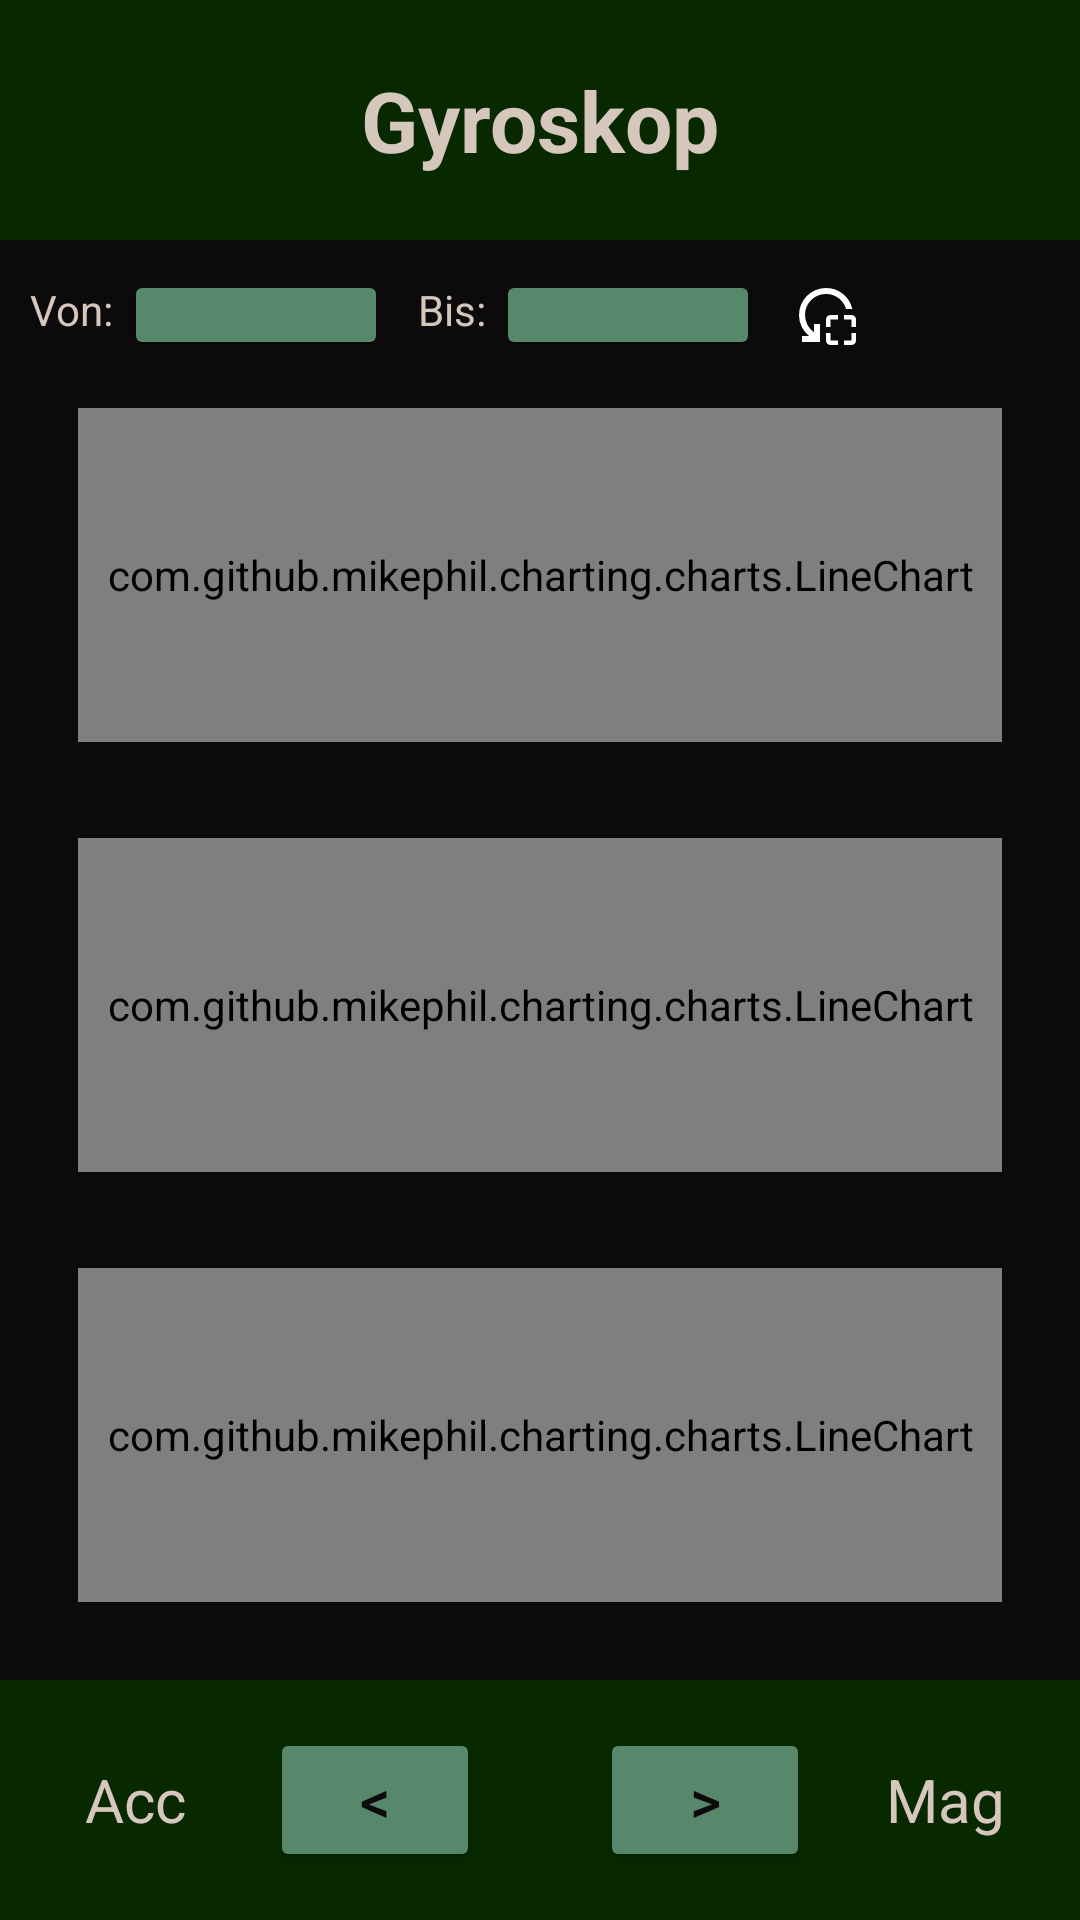

Layout XML and referenced resources for this Android screen:
<!-- AndroidManifest.xml: application theme Theme.BiotSpeechIoT -->
<!-- res/layout/activity_gyroskop.xml -->
<?xml version="1.0" encoding="utf-8"?>
<LinearLayout xmlns:android="http://schemas.android.com/apk/res/android"
    xmlns:tools="http://schemas.android.com/tools"
    android:layout_width="match_parent"
    android:id="@+id/gyro"
    android:layout_height="match_parent"
    android:orientation="vertical"
    android:background="@color/background"
    tools:context=".main.MainActivity">

    <LinearLayout
        android:layout_width="match_parent"
        android:layout_height="wrap_content"
        android:background="@color/header">

        <ImageButton
            android:id="@+id/home_button"
            android:layout_width="wrap_content"
            android:layout_height="wrap_content"
            android:src="@drawable/baseline_home_24"
            android:contentDescription="Zur Startseite"
            android:background="@color/header"
            android:layout_marginTop="16dp"
            android:layout_marginStart="16dp"
            android:paddingBottom="15dp"
            android:layout_weight="1"
            android:color="@color/text"/>

        <TextView
            android:id="@+id/headerText"
            android:layout_width="0dp"
            android:layout_height="80dp"
            android:background="@color/header"
            android:gravity="center_vertical|center_horizontal"
            android:layout_weight="28"
            android:padding="17dp"
            android:text="Gyroskop"
            android:textColor="@color/text"
            android:textSize="28sp"
            android:textStyle="bold" />

        <ImageButton
            android:id="@+id/notification_button"
            android:layout_width="wrap_content"
            android:layout_height="wrap_content"
            android:src="@drawable/outline_circle_notifications_24"
            android:background="@color/header"
            android:layout_marginTop="16dp"
            android:layout_marginEnd="16dp"
            android:paddingBottom="15dp"
            android:layout_weight="1"
            android:color="@color/text"/>

    </LinearLayout>

    <LinearLayout
        android:layout_width="match_parent"
        android:layout_height="0dp"
        android:orientation="vertical"
        android:layout_weight="1"
        android:layout_margin="10dp">

        <LinearLayout
            android:layout_width="wrap_content"
            android:layout_height="wrap_content"
            android:orientation="horizontal">

            <TextView
                android:layout_width="wrap_content"
                android:layout_height="wrap_content"
                android:text="Von: "
                android:textColor="@color/text"/>

            <Button
                android:layout_width="wrap_content"
                android:layout_height="30dp"
                android:text=""
                android:textSize="10dp"
                android:textColor="@color/background"
                android:backgroundTint="@color/button"
                android:id="@+id/button_x_von"
                android:paddingStart="0dp"
                android:paddingEnd="0dp"
                android:paddingBottom="0dp"
                android:paddingTop="0dp"/>

            <TextView
                android:layout_width="wrap_content"
                android:layout_height="wrap_content"
                android:text="Bis: "
                android:textColor="@color/text"
                android:layout_marginStart="10dp"/>

            <Button
                android:layout_width="wrap_content"
                android:layout_height="30dp"
                android:text=""
                android:textSize="10dp"
                android:textColor="@color/background"
                android:backgroundTint="@color/button"
                android:id="@+id/button_x_bis"
                android:paddingStart="0dp"
                android:paddingEnd="0dp"
                android:paddingBottom="0dp"
                android:paddingTop="0dp"/>

            <ImageButton
                android:layout_width="wrap_content"
                android:layout_height="wrap_content"
                android:src="@drawable/outline_reset_focus_24"
                android:background="@color/background"
                android:layout_marginStart="10dp"
                android:paddingTop="3dp"
                android:id="@+id/resetX"
                />

            <Button
                android:layout_width="50dp"
                android:layout_height="30dp"
                android:text="10 Min"
                android:textSize="10sp"
                android:textColor="@color/background"
                android:backgroundTint="@color/header"
                android:id="@+id/btn_x_10min"
                android:layout_marginStart="60dp"
                android:paddingStart="0dp"
                android:paddingEnd="0dp"
                android:paddingBottom="0dp"
                android:paddingTop="0dp"/>

        </LinearLayout>

        <com.github.mikephil.charting.charts.LineChart
            android:id="@+id/lineChartGyroX"
            android:layout_width="match_parent"
            android:layout_height="0dp"
            android:layout_weight="1"
            android:layout_margin="16dp"/>


        <com.github.mikephil.charting.charts.LineChart
            android:id="@+id/lineChartGyroY"
            android:layout_width="match_parent"
            android:layout_height="0dp"
            android:layout_weight="1"
            android:layout_margin="16dp" />

        <com.github.mikephil.charting.charts.LineChart
            android:id="@+id/lineChartGyroZ"
            android:layout_width="match_parent"
            android:layout_height="0dp"
            android:layout_weight="1"
            android:layout_margin="16dp" />
    </LinearLayout>

    <LinearLayout
        android:id="@+id/footerBar"
        android:layout_width="match_parent"
        android:layout_height="80dp"
        android:orientation="horizontal"
        android:gravity="center"
        android:background="@color/header">

        <TextView
            android:id="@+id/accelDescription"
            android:layout_width="0dp"
            android:layout_height="wrap_content"
            android:layout_weight="1"
            android:text="Acc"
            android:textColor="@color/text"
            android:layout_margin="10dp"
            android:gravity="center"
            android:textSize="20sp"/>

        <Button
            android:id="@+id/btnPrevAccel"
            android:layout_width="0dp"
            android:layout_height="wrap_content"
            android:layout_weight="1"
            android:text="&lt;"
            android:textColor="@color/background"
            android:layout_marginEnd="20dp"
            android:backgroundTint="@color/button"
            android:textSize="20sp" />

        <Button
            android:id="@+id/btnNextMagnet"
            android:layout_width="0dp"
            android:layout_height="wrap_content"
            android:layout_weight="1"
            android:text="&gt;"
            android:textColor="@color/background"
            android:layout_marginStart="20dp"
            android:backgroundTint="@color/button"
            android:textSize="20sp"/>

        <TextView
            android:id="@+id/btnGyro"
            android:layout_width="0dp"
            android:layout_height="wrap_content"
            android:layout_weight="1"
            android:text="Mag"
            android:textColor="@color/text"
            android:layout_margin="10dp"
            android:gravity="center"
            android:textSize="20sp"/>
    </LinearLayout>
</LinearLayout>
<!-- resources referenced by this layout -->
<resources>
  <color name="background">#0D0A0B</color>
  <color name="button">#57886C</color>
  <color name="header">#082900</color>
  <color name="text">#D5C7BC</color>
  <!-- drawable outline_reset_focus_24 (drawable) -->
  <vector xmlns:android="http://schemas.android.com/apk/res/android" android:height="24dp" android:tint="#FFFFFF" android:viewportHeight="960" android:viewportWidth="960" android:width="24dp">
        
      <path android:fillColor="@android:color/white" android:pathData="M480,640L480,540Q480,515 497.5,497.5Q515,480 540,480L640,480L640,540L540,540L540,640L480,640ZM540,880Q515,880 497.5,862.5Q480,845 480,820L480,720L540,720L540,820L640,820L640,880L540,880ZM820,640L820,540L720,540L720,480L820,480Q845,480 862.5,497.5Q880,515 880,540L880,640L820,640ZM720,880L720,820L820,820L820,720L880,720L880,820Q880,845 862.5,862.5Q845,880 820,880L720,880ZM831,400L748,400Q722,312 649,256Q576,200 480,200Q363,200 281.5,281.5Q200,363 200,480Q200,552 232.5,612Q265,672 320,710L320,600L400,600L400,840L160,840L160,760L254,760Q192,710 156,637.5Q120,565 120,480Q120,405 148.5,339.5Q177,274 225.5,225.5Q274,177 339.5,148.5Q405,120 480,120Q609,120 706.5,199.5Q804,279 831,400Z"/>
      
  </vector>
  <style name="Theme.BiotSpeechIoT" parent="Theme.MaterialComponents.DayNight.DarkActionBar">
          
          <item name="colorPrimary">@color/purple_500</item>
          <item name="colorPrimaryVariant">@color/purple_700</item>
          <item name="colorOnPrimary">@color/white</item>
          
          <item name="colorSecondary">@color/teal_200</item>
          <item name="colorSecondaryVariant">@color/teal_700</item>
          <item name="colorOnSecondary">@color/black</item>
          
          <item name="android:statusBarColor">?attr/colorPrimaryVariant</item>
          
      </style>
  <color name="white">#FFFFFFFF</color>
  <color name="black">#FF000000</color>
  <!-- not gathered from this repository: default colours our renderer supplied (Android Studio template values) -->
  <color name="purple_500">#FF6200EE</color>
  <color name="purple_700">#FF3700B3</color>
  <color name="teal_200">#FF03DAC5</color>
  <color name="teal_700">#FF018786</color>
</resources>
